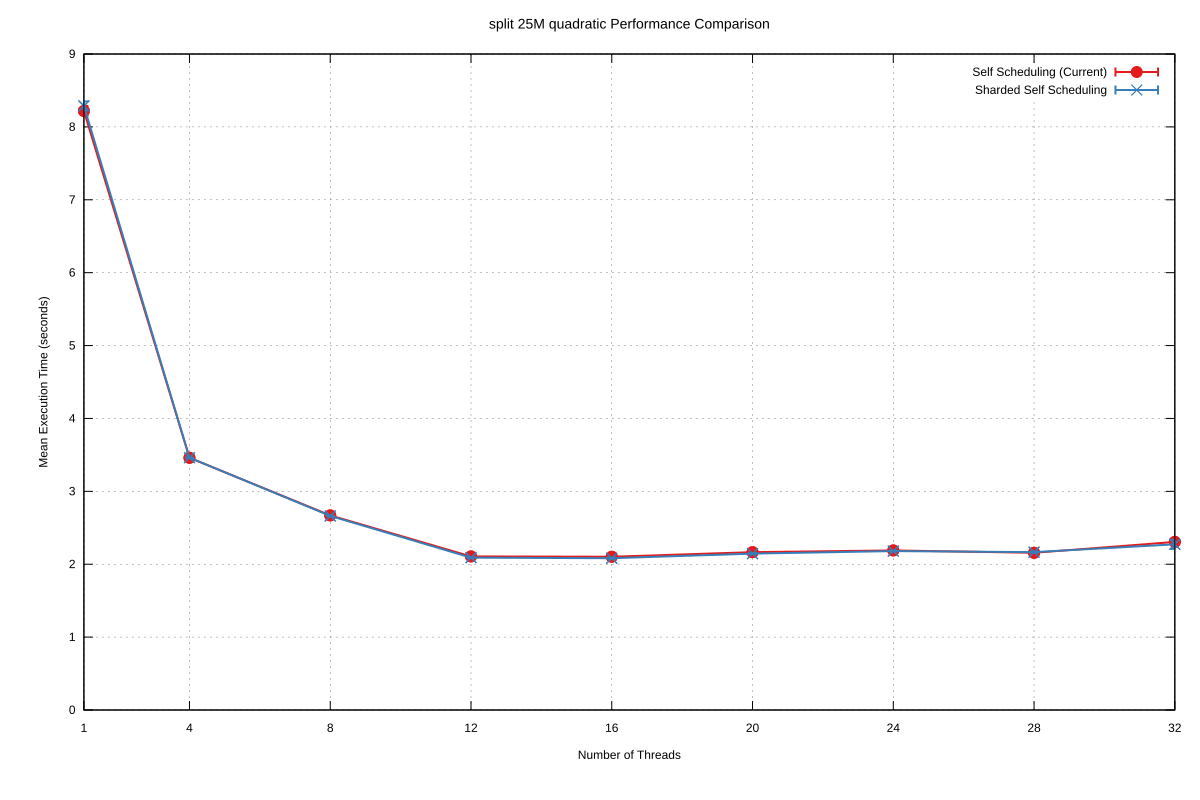

Data behind this chart, as committed beside it:
Name, Mean, MeanLB, MeanUB, Stddev, StddevLB, StddevUB, scheduler, threads
split/25M_quadratic, 8.219, 8.209, 8.248, 7.021354347869636e-2, 7.021354347869636e-2, 7.021354347869636e-2, Self Scheduling (Current), 1
split/25M_quadratic, 3.46, 3.46, 3.46, 1.565660361750102e-2, 1.2880061437184433e-2, 1.9106194267285905e-2, Self Scheduling (Current), 4
split/25M_quadratic, 2.67, 2.669, 2.67, 4.85624421572198e-3, 4.839700080488669e-3, 4.85624421572198e-3, Self Scheduling (Current), 8
split/25M_quadratic, 2.107, 2.107, 2.107, 3.8416910715286384e-3, 1.0439487746196604e-3, 3.926849685938674e-3, Self Scheduling (Current), 12
split/25M_quadratic, 2.102, 2.101, 2.103, 2.26171699091002e-3, 2.26171699091002e-3, 2.26171699091002e-3, Self Scheduling (Current), 16
split/25M_quadratic, 2.166, 2.166, 2.166, 5.019275309587136e-3, 5.019275309587136e-3, 5.019275309587136e-3, Self Scheduling (Current), 20
split/25M_quadratic, 2.189, 2.189, 2.189, 2.832003885233138e-3, 1.0144199773885522e-3, 2.832003885233138e-3, Self Scheduling (Current), 24
split/25M_quadratic, 2.157, 2.157, 2.159, 4.685478031310072e-3, 4.685478031310072e-3, 4.685478031310072e-3, Self Scheduling (Current), 28
split/25M_quadratic, 2.306, 2.305, 2.307, 5.678141365758136e-3, 4.6147046123359466e-3, 5.846069034594587e-3, Self Scheduling (Current), 32
split/25M_quadratic, 8.288, 8.277, 8.309, 6.200277367010743e-2, 6.200277367010743e-2, 6.200277367010743e-2, Sharded Self Scheduling, 1
split/25M_quadratic, 3.462, 3.461, 3.463, 2.969692446944563e-3, 2.969692446944563e-3, 2.969692446944563e-3, Sharded Self Scheduling, 4
split/25M_quadratic, 2.663, 2.663, 2.663, 2.8249104689708985e-3, 2.8249104689708985e-3, 2.8249104689708985e-3, Sharded Self Scheduling, 8
split/25M_quadratic, 2.09, 2.088, 2.093, 5.18884228506787e-3, 5.18884228506787e-3, 5.18884228506787e-3, Sharded Self Scheduling, 12
split/25M_quadratic, 2.083, 2.083, 2.083, 8.317587907633055e-3, 8.317587907633055e-3, 8.317587907633055e-3, Sharded Self Scheduling, 16
split/25M_quadratic, 2.146, 2.142, 2.146, 7.686896884029997e-3, 4.033004622518321e-3, 7.686896884029997e-3, Sharded Self Scheduling, 20
split/25M_quadratic, 2.18, 2.175, 2.182, 5.128224493931867e-3, 5.128224493931867e-3, 5.128224493931867e-3, Sharded Self Scheduling, 24
split/25M_quadratic, 2.166, 2.166, 2.166, 8.350148143396496e-3, 5.014222891379649e-4, 8.571688900701702e-3, Sharded Self Scheduling, 28
split/25M_quadratic, 2.273, 2.27, 2.281, 6.363276137868425e-2, 6.0883706447014144e-2, 6.776428627357792e-2, Sharded Self Scheduling, 32
